Photos from the image-classification dataset "c-1" in the GitHub repository aslelekova/coursework-sber. Its 2 classes are: clean, dirty.

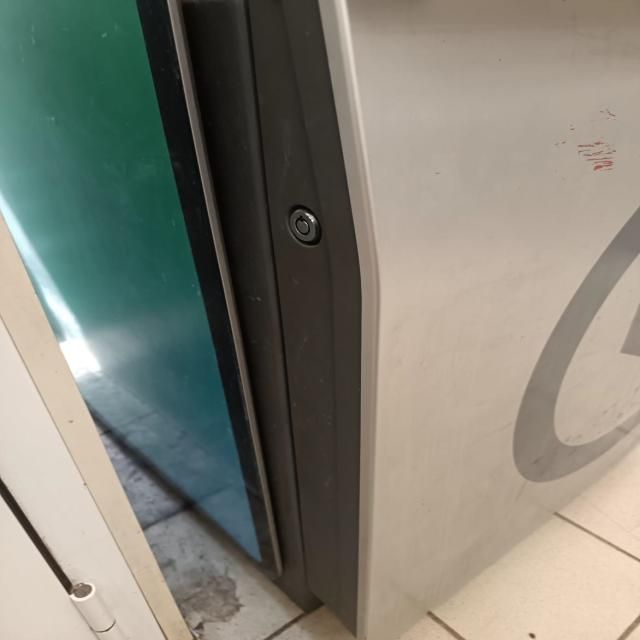
Label: dirty

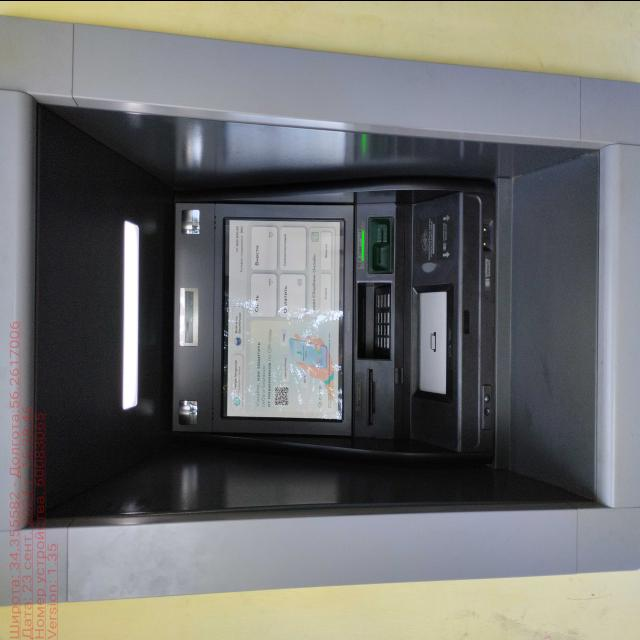
Label: clean

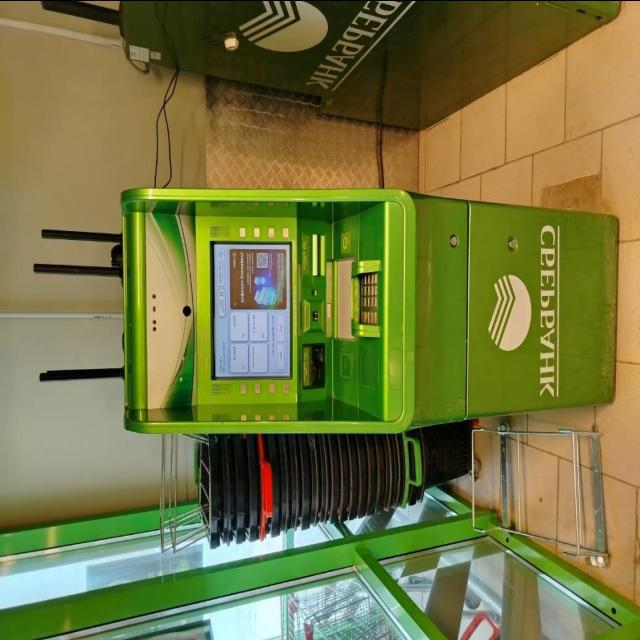
Label: dirty

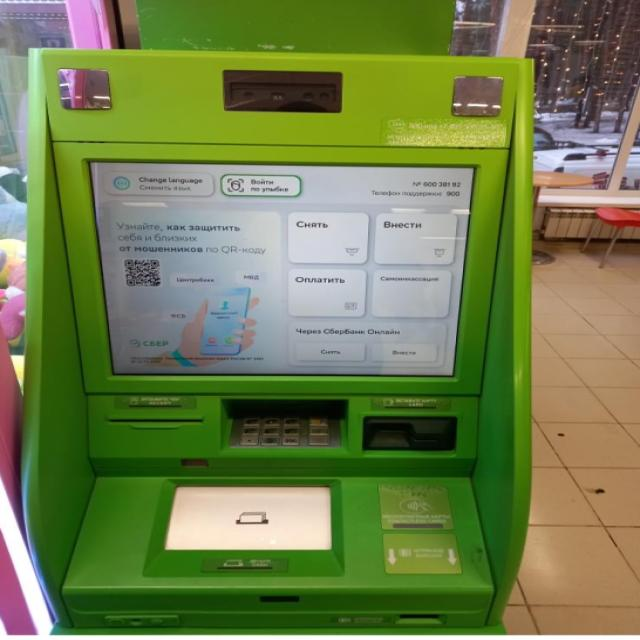
Label: dirty

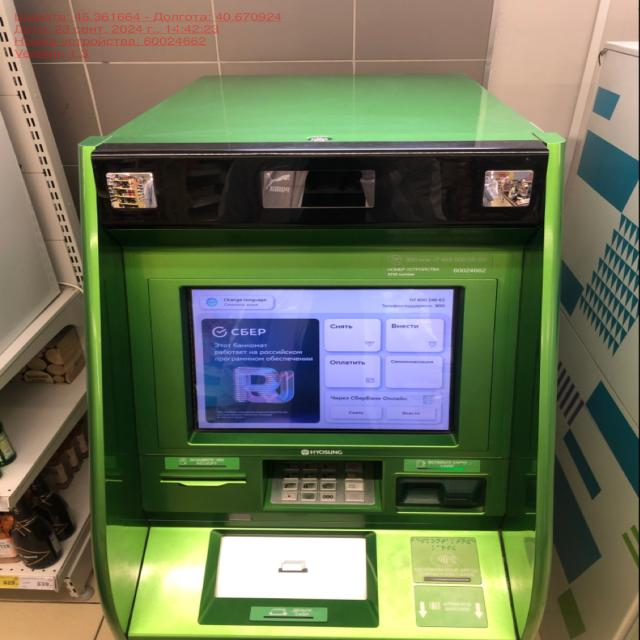
Label: clean

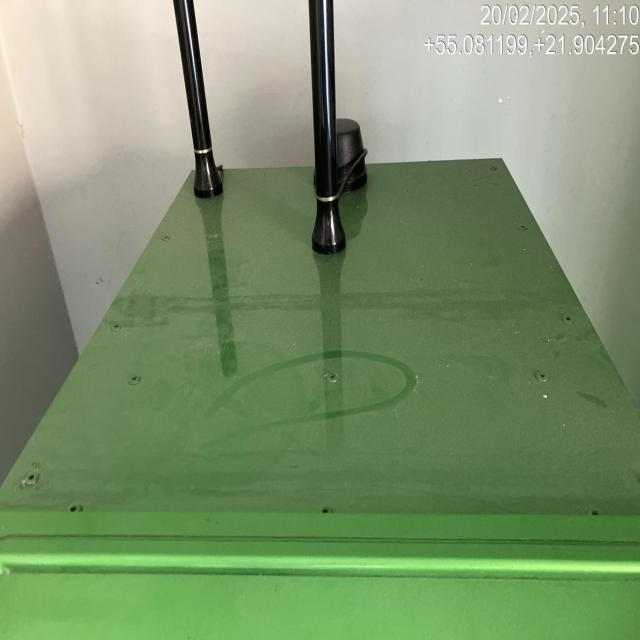
Label: dirty
